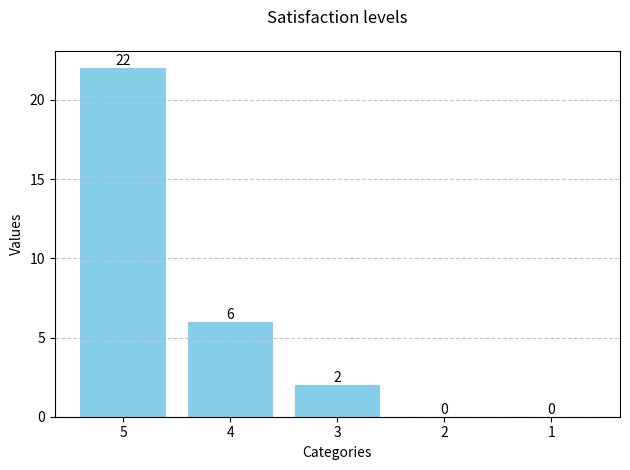

Generate this figure with matplotlib:
import matplotlib.pyplot as plt

# Sample data
data ={
          "5": 22,
          "4": 6,
          "3": 2,
          "2": 0,
          "1": 0
        }

categories = data.keys()
values = data.values()

# Create figure and axis
fig, ax = plt.subplots()

# Plot bars
bars = ax.bar(categories, values, color='skyblue')

# Customize chart
ax.set_title('Sample Bar Chart')
ax.set_xlabel('Categories')
ax.set_ylabel('Values')
ax.grid(axis='y', linestyle='--', alpha=0.7)

# Add value labels on top of bars
for bar in bars:
    height = bar.get_height()
    ax.text(bar.get_x() + bar.get_width()/2., height,
            f'{height}',
            ha='center', va='bottom')

plt.title('Satisfaction levels', pad=20)
plt.tight_layout()
plt.savefig('Qn5.png', dpi=300, bbox_inches='tight')